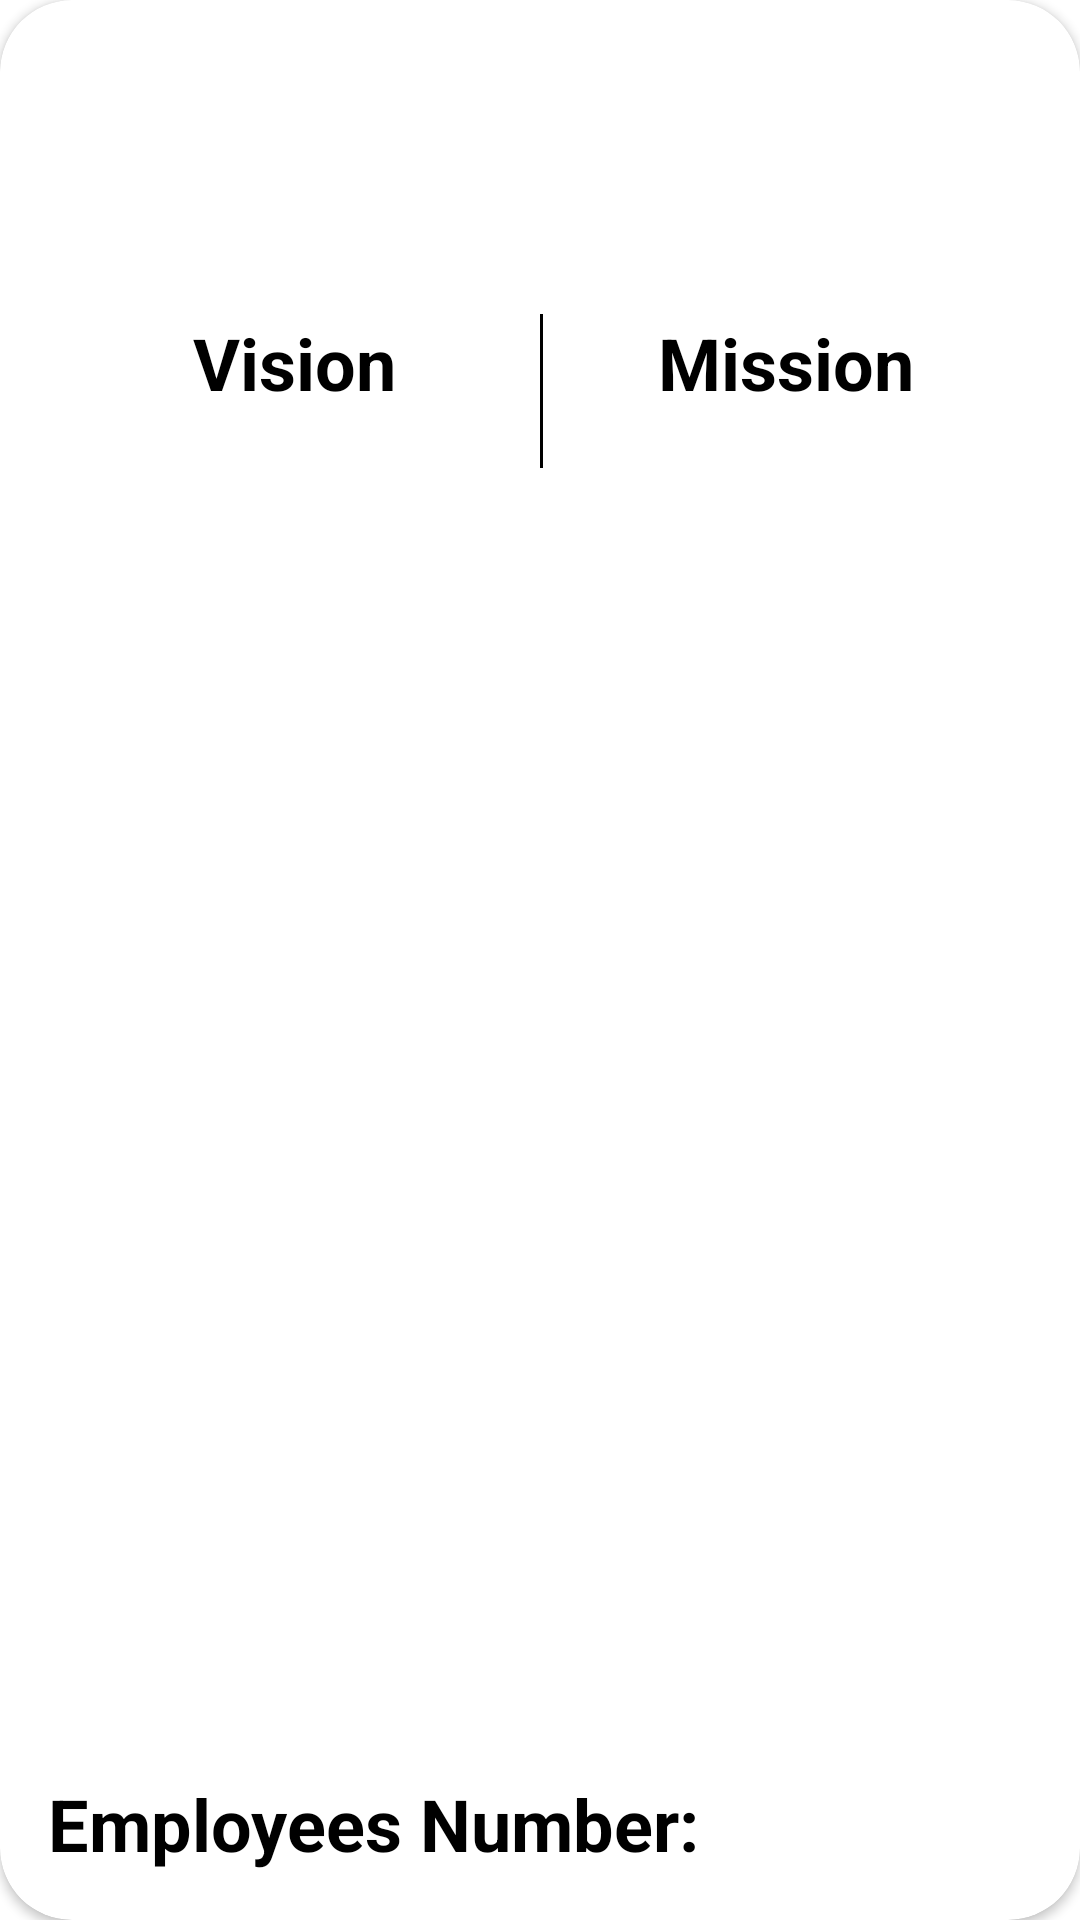

Reconstruct the res/layout file that produces this screen, plus the resources it refers to.
<!-- AndroidManifest.xml: application theme Theme.Recruitment -->
<!-- res/layout/department_list_item.xml -->
<?xml version="1.0" encoding="utf-8"?>
<androidx.cardview.widget.CardView xmlns:android="http://schemas.android.com/apk/res/android"
    xmlns:app="http://schemas.android.com/apk/res-auto"
    xmlns:tools="http://schemas.android.com/tools"
    android:layout_width="match_parent"
    android:layout_height="400dp"
    android:layout_margin="8dp"
    app:cardCornerRadius="24dp"
    tools:viewBindingIgnore="true">

    <androidx.constraintlayout.widget.ConstraintLayout
        android:layout_width="match_parent"
        android:layout_height="match_parent"
        android:padding="16dp">

        <TextView
            android:id="@+id/dept_name_tv"
            android:layout_width="wrap_content"
            android:layout_height="wrap_content"
            android:layout_marginTop="16dp"
            android:fontFamily="@font/rakkas"
            android:textColor="@color/black"
            android:textSize="24sp"
            android:textStyle="bold"
            app:layout_constraintEnd_toEndOf="parent"
            app:layout_constraintStart_toStartOf="parent"
            app:layout_constraintTop_toTopOf="parent"
            tools:text="@tools:sample/full_names" />

        <TextView
            android:id="@+id/dept_description_tv"
            android:layout_width="0dp"
            android:layout_height="wrap_content"
            android:textColor="@color/black"
            android:textSize="18sp"
            app:layout_constraintBottom_toTopOf="@id/vision_key_tv"
            app:layout_constraintEnd_toEndOf="parent"
            app:layout_constraintStart_toStartOf="parent"
            app:layout_constraintTop_toBottomOf="@id/dept_name_tv"
            tools:maxLength="200"
            tools:text="@tools:sample/lorem/random[1]" />

        <TextView
            android:id="@+id/vision_key_tv"
            android:layout_width="0dp"
            android:layout_height="wrap_content"
            android:layout_marginTop="16dp"
            android:gravity="center"
            android:text="Vision"
            android:textColor="@color/black"
            android:textSize="24sp"
            android:textStyle="bold"
            app:layout_constraintEnd_toStartOf="@id/mission_key_tv"
            app:layout_constraintStart_toStartOf="parent"
            app:layout_constraintTop_toBottomOf="@id/dept_description_tv" />

        <TextView
            android:id="@+id/dept_vision_tv"
            android:layout_width="0dp"
            android:layout_height="wrap_content"
            android:layout_marginEnd="4dp"
            android:gravity="center"
            android:textColor="@color/black"
            android:textSize="14sp"
            app:layout_constraintEnd_toEndOf="@id/vision_key_tv"
            app:layout_constraintStart_toStartOf="@id/vision_key_tv"
            app:layout_constraintTop_toBottomOf="@id/vision_key_tv"
            tools:maxLength="100"
            tools:text="@tools:sample/lorem/random[1]" />

        <View
            android:id="@+id/vertical_divider"
            android:layout_width="1dp"
            android:layout_height="0dp"
            android:layout_marginEnd="4dp"
            android:background="@color/black"
            app:layout_constraintBottom_toBottomOf="@id/dept_mission_tv"
            app:layout_constraintStart_toEndOf="@id/vision_key_tv"
            app:layout_constraintTop_toTopOf="@id/vision_key_tv" />

        <TextView
            android:id="@+id/mission_key_tv"
            android:layout_width="0dp"
            android:layout_height="wrap_content"
            android:gravity="center"
            android:text="Mission"
            android:textColor="@color/black"
            android:textSize="24sp"
            android:textStyle="bold"
            app:layout_constraintEnd_toEndOf="parent"
            app:layout_constraintStart_toEndOf="@id/vision_key_tv"
            app:layout_constraintTop_toTopOf="@id/vision_key_tv" />

        <TextView
            android:id="@+id/dept_mission_tv"
            android:layout_width="0dp"
            android:layout_height="wrap_content"
            android:layout_marginStart="4dp"
            android:gravity="center"
            android:textColor="@color/black"
            android:textSize="14sp"
            app:layout_constraintEnd_toEndOf="parent"
            app:layout_constraintStart_toEndOf="@id/vertical_divider"
            app:layout_constraintTop_toBottomOf="@id/mission_key_tv"
            tools:maxLength="100"
            tools:text="@tools:sample/lorem/random[1]" />

        <TextView
            android:id="@+id/employees_no_key_tv"
            android:layout_width="wrap_content"
            android:layout_height="wrap_content"
            android:layout_marginTop="16dp"
            android:text="Employees Number: "
            android:textColor="@color/black"
            android:textSize="24sp"
            android:textStyle="bold"
            app:layout_constraintBottom_toBottomOf="parent"
            app:layout_constraintStart_toStartOf="parent" />

        <TextView
            android:id="@+id/dept_employees_no_tv"
            android:layout_width="wrap_content"
            android:layout_height="wrap_content"
            android:layout_marginStart="8dp"
            android:textColor="@color/black"
            android:textSize="18sp"
            app:layout_constraintBottom_toBottomOf="@id/employees_no_key_tv"
            app:layout_constraintStart_toEndOf="@id/employees_no_key_tv"
            app:layout_constraintTop_toTopOf="@id/employees_no_key_tv"
            tools:text="999" />

    </androidx.constraintlayout.widget.ConstraintLayout>

</androidx.cardview.widget.CardView>
<!-- resources referenced by this layout -->
<resources>
  <color name="black">#FF000000</color>
  <style name="Theme.Recruitment" parent="Theme.MaterialComponents.DayNight.DarkActionBar">
          
          <item name="colorPrimary">@color/purple_500</item>
          <item name="colorPrimaryVariant">@color/purple_700</item>
          <item name="colorOnPrimary">@color/white</item>
          
          <item name="colorSecondary">@color/teal_200</item>
          <item name="colorSecondaryVariant">@color/teal_700</item>
          <item name="colorOnSecondary">@color/black</item>
          
          <item name="android:statusBarColor" tools:targetApi="l">?attr/colorPrimaryVariant</item>
          
          <item name="android:windowContentTransitions">true</item>
      </style>
  <color name="purple_500">#FF6200EE</color>
  <color name="purple_700">#FF3700B3</color>
  <color name="white">#FFFFFFFF</color>
  <color name="teal_200">#FF6200EE</color>
  <color name="teal_700">#FF018786</color>
</resources>
